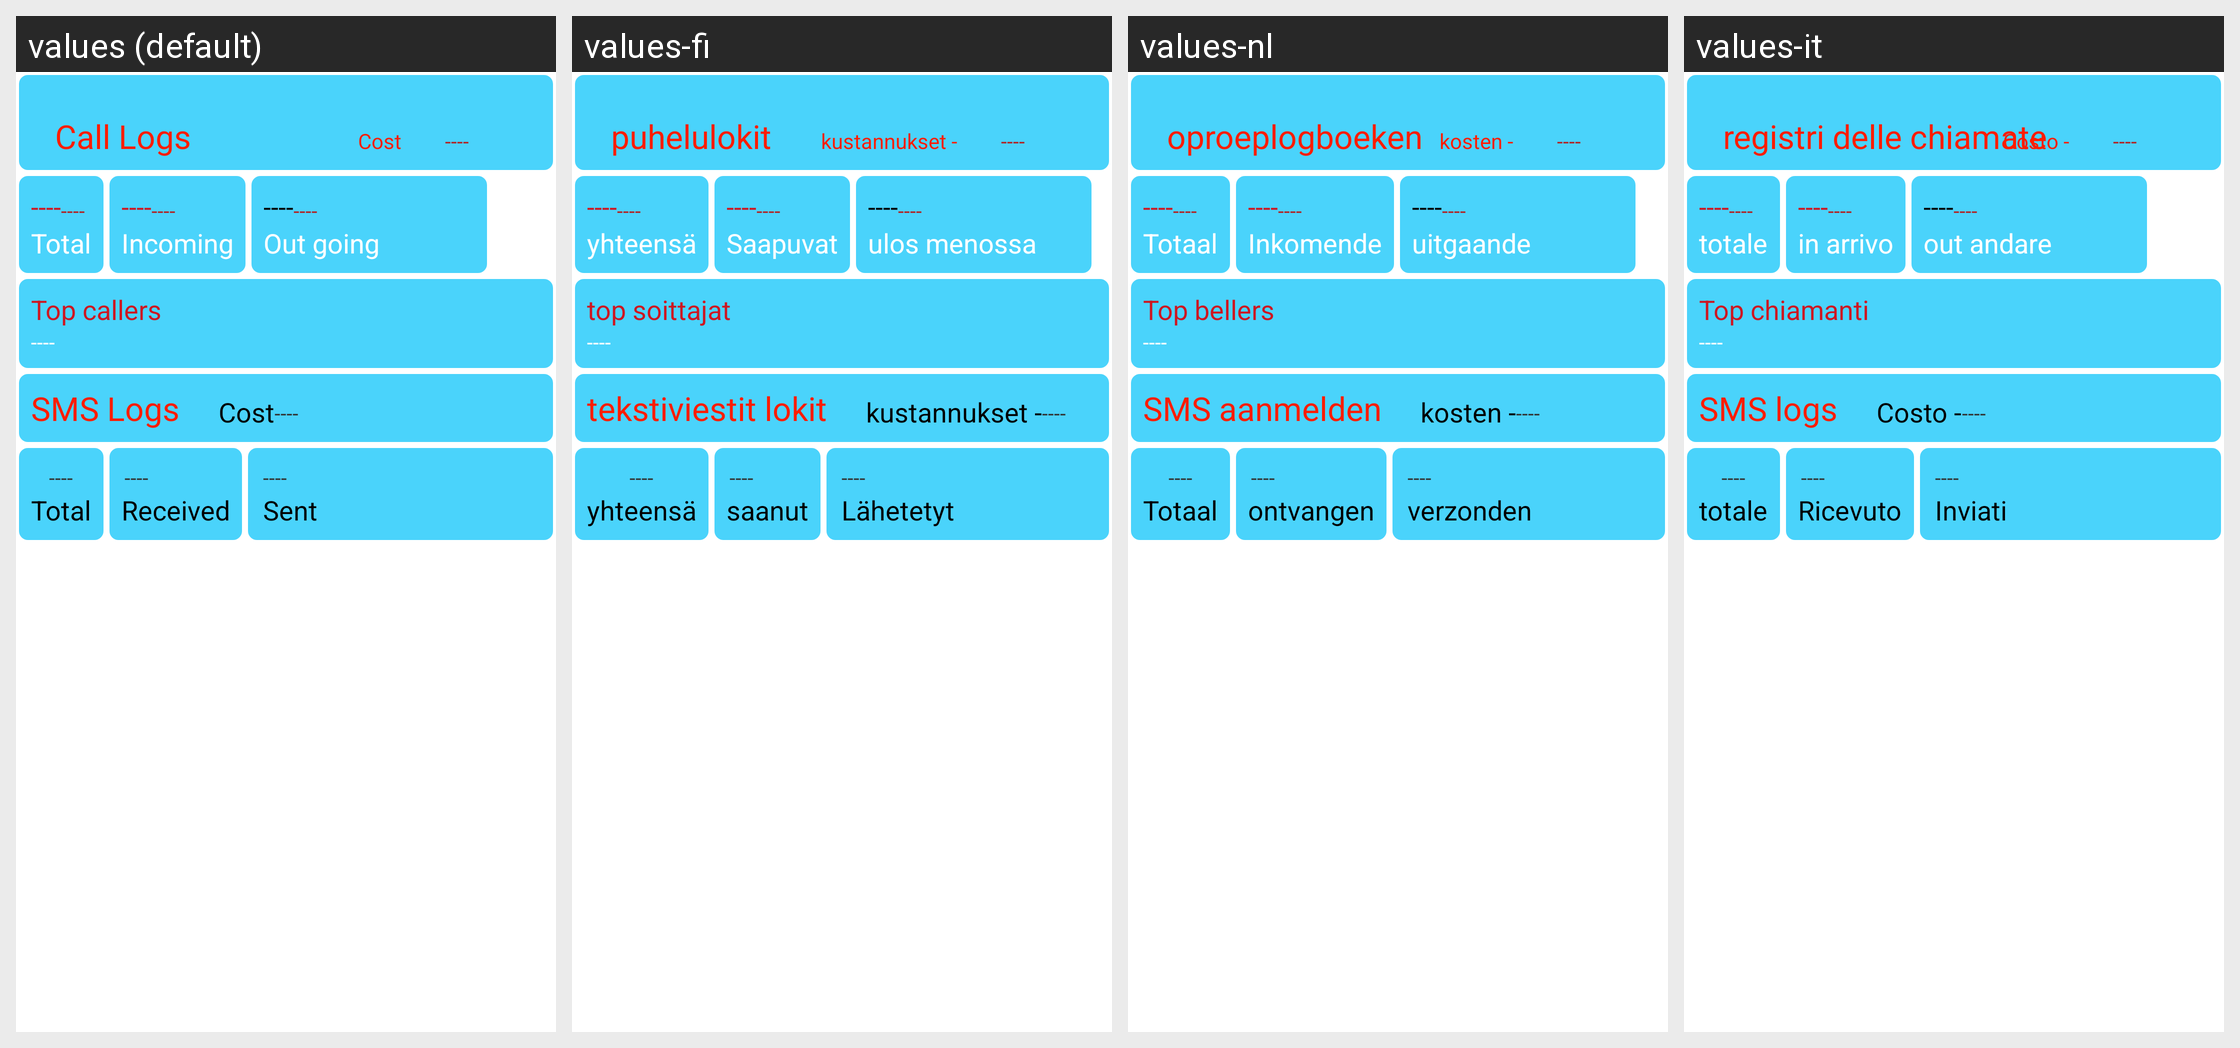

This grid shows one Android layout under several languages. Give, for every string resource on the screen, its name, the default text and each shown locale's text.
Android screen res/layout/new_today_reports.xml rendered under 4 locales, left to right: values (default), values-fi, values-nl, values-it. Device: Nexus 5 (rendered at 1080×1920; each locale shown at half size, 540×960, under a caption strip naming it); theme AppTheme.
Other locales in the repository, not shown: values-de, values-fr, values-hi.
Strings drawn on this screen, with the default value and each locale's value (text and hints the layout hard-codes, and strings that could not be matched under every locale, appear in the picture but are not listed):

call_logs
  values: Call Logs
  values-fi: puhelulokit
  values-nl: oproeplogboeken
  values-it: registri delle chiamate

cost
  values: Cost
  values-fi: kustannukset -
  values-nl: kosten -
  values-it: Costo -

dash
  values: ----
  values-fi: ----
  values-nl: ----
  values-it: ----

total
  values: Total
  values-fi: yhteensä
  values-nl: Totaal
  values-it: totale

incoming
  values: Incoming
  values-fi: Saapuvat
  values-nl: Inkomende
  values-it: in arrivo

out_going
  values: Out going
  values-fi: ulos menossa
  values-nl: uitgaande
  values-it: out andare

top_callers
  values: Top callers
  values-fi: top soittajat
  values-nl: Top bellers
  values-it: Top chiamanti

sms_logs
  values: SMS Logs
  values-fi: tekstiviestit lokit
  values-nl: SMS aanmelden
  values-it: SMS logs

recieved
  values: Received
  values-fi: saanut
  values-nl: ontvangen
  values-it: Ricevuto

sent
  values: Sent
  values-fi: Lähetetyt
  values-nl: verzonden
  values-it: Inviati
